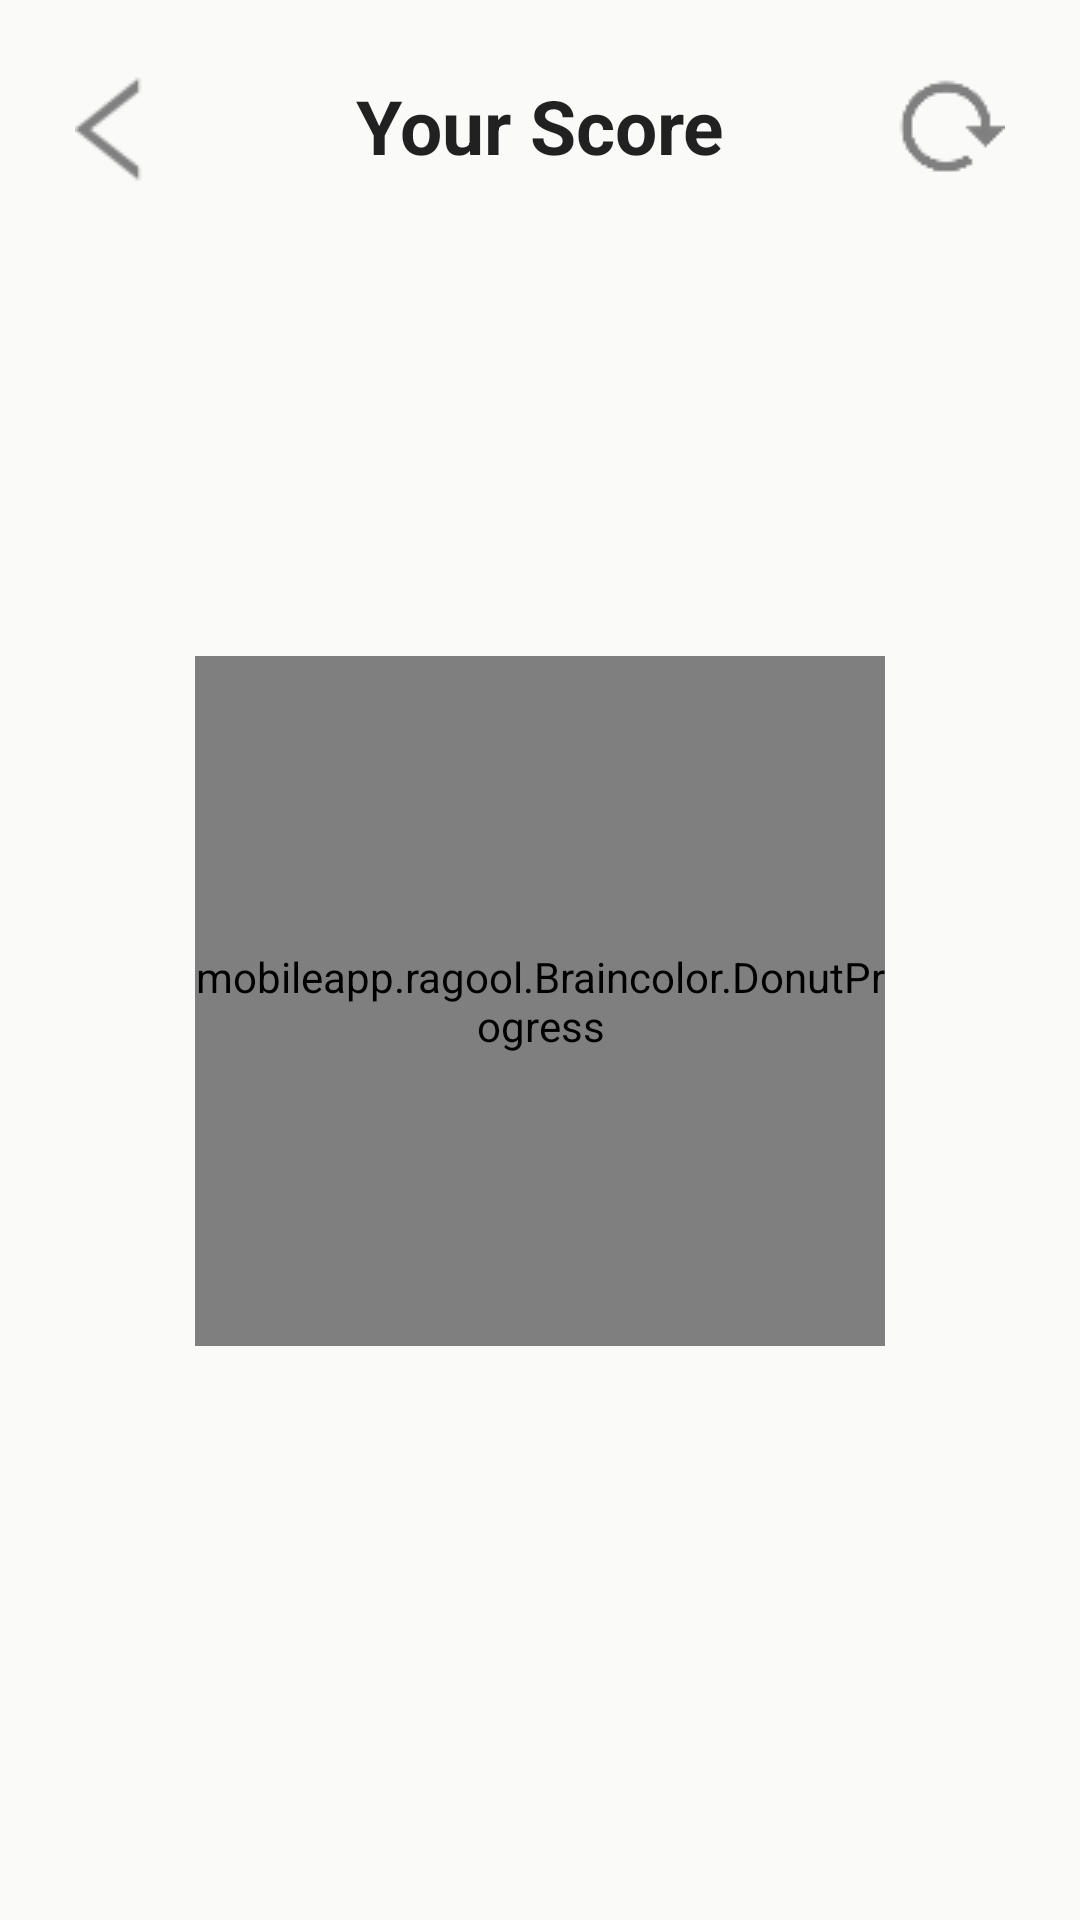

Layout XML and referenced resources for this Android screen:
<!-- AndroidManifest.xml: activity theme AppTheme -->
<!-- res/layout/activity_result.xml -->
<RelativeLayout xmlns:android="http://schemas.android.com/apk/res/android"
    xmlns:custom="http://schemas.android.com/apk/res-auto"

    android:layout_width="match_parent"
    android:layout_height="match_parent"
    android:background="#FAFAF9">

    <ImageView
        android:layout_width="wrap_content"
        android:layout_height="wrap_content"
        android:id="@+id/imgBack"
        android:src="@drawable/icon_back"
        android:layout_marginTop="25sp"
        android:adjustViewBounds="true"
        android:layout_marginLeft="25sp" />

    <ImageView
        android:layout_width="wrap_content"
        android:layout_height="wrap_content"
        android:id="@+id/imgReplay"
        android:src="@drawable/icon_replay"
        android:adjustViewBounds="true"
        android:layout_alignParentRight="true"
        android:layout_marginTop="25sp"
        android:layout_marginRight="25sp" />

    <TextView
        android:layout_width="wrap_content"
        android:layout_height="wrap_content"
        android:textAppearance="?android:attr/textAppearanceLarge"
        android:text="@string/your_score"
        android:id="@+id/textView2"
        android:layout_gravity="center_horizontal"
        android:textStyle="bold"
        android:textSize="25sp"
        android:layout_alignParentTop="true"
        android:layout_centerHorizontal="true"
        android:layout_marginTop="25sp" />

    <mobileapp.ragool.Braincolor.DonutProgress
        android:id="@+id/donut_progress"
        android:layout_width="230sp"
        android:layout_height="230sp"
        custom:donut_finished_color="@color/appColor"
        custom:donut_text_color="@color/appColor"
        android:layout_gravity="center"
        android:layout_below="@+id/textView2"
        android:layout_centerHorizontal="true"
        android:layout_marginTop="160sp" />





</RelativeLayout>
<!-- resources referenced by this layout -->
<resources>
  <color name="appColor">#00B768</color>
  <!-- drawable icon_back: png bitmap (drawable, 681 bytes) -->
  <!-- drawable icon_replay: png bitmap (drawable, 674 bytes) -->
  <string name="your_score">Your Score</string>
  <style name="AppTheme" parent="AppBaseTheme">
          <item name="colorPrimary">#26ae90</item>
          <item name="colorPrimaryDark">#1F8E74</item>
  
  
      </style>
  <style name="AppBaseTheme" parent="Theme.AppCompat.Light">
  
      </style>
</resources>
